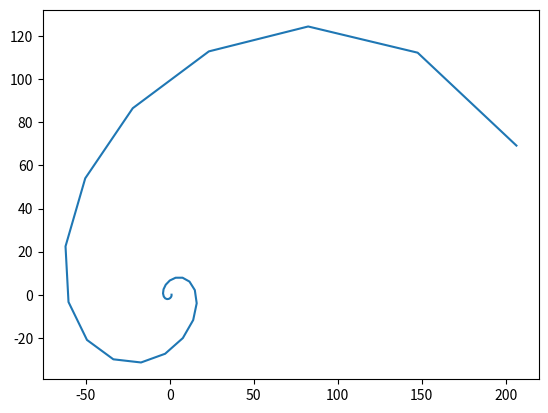

Write the Python code that produced this figure.
import matplotlib.pyplot as plt

def f(i):
  return -i

initValue = 1
iterations = 30
h = 3.1415 / 6

x = [initValue]
v = [0]

for i in range(iterations):
    x.append(x[i] + h * v[i])
    v.append(v[i] - h * x[i-1])

#for j in range(len(x)):
#   print("%.2f %.2f" %(x[j],v[j]))

plt.plot(x,v)
plt.show()
